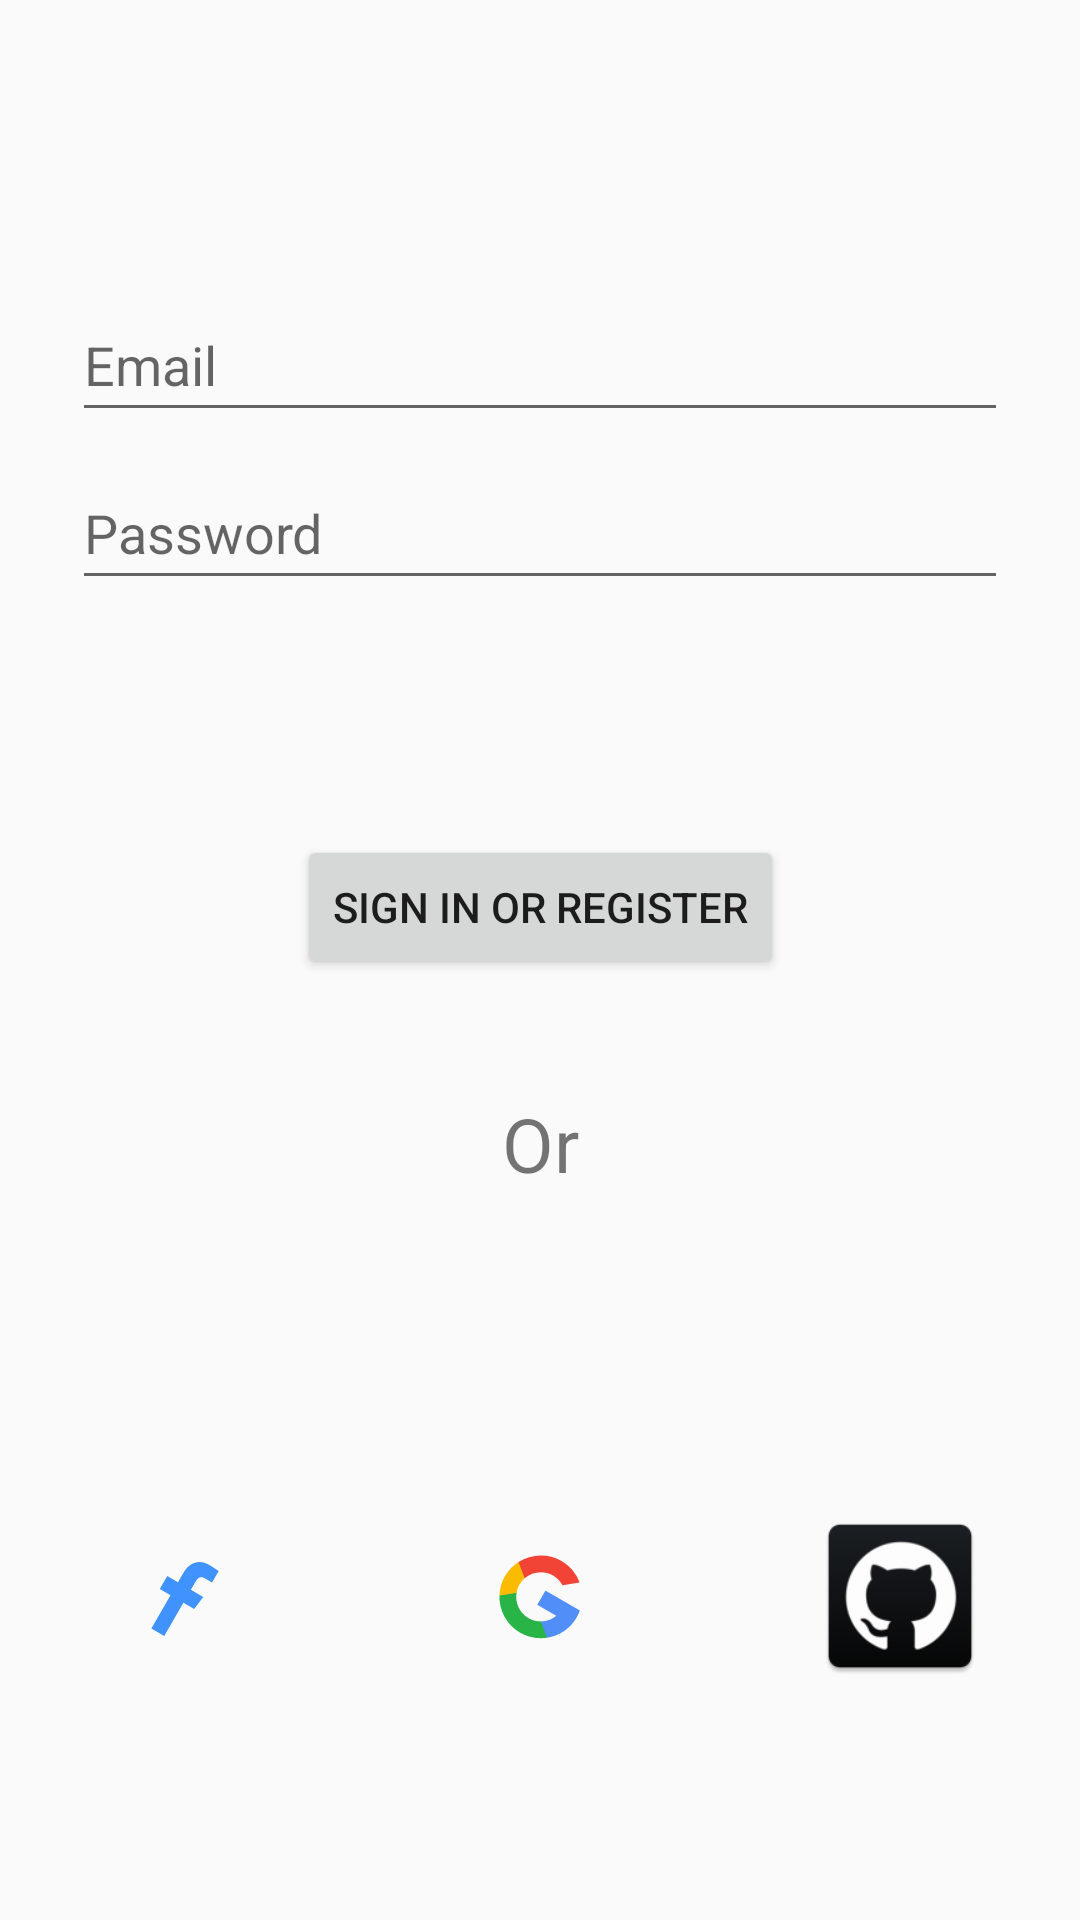

The Android layout XML behind this screen, and the referenced resources:
<!-- AndroidManifest.xml: application theme Theme.BroadcastRecieverExample -->
<!-- res/layout/fragment_login.xml -->
<?xml version="1.0" encoding="utf-8"?>
<androidx.constraintlayout.widget.ConstraintLayout xmlns:android="http://schemas.android.com/apk/res/android"
    xmlns:app="http://schemas.android.com/apk/res-auto"
    xmlns:tools="http://schemas.android.com/tools"
    android:id="@+id/container"
    android:layout_width="match_parent"
    android:layout_height="match_parent"
    android:paddingLeft="@dimen/fragment_horizontal_margin"
    android:paddingTop="@dimen/fragment_vertical_margin"
    android:paddingRight="@dimen/fragment_horizontal_margin"
    android:paddingBottom="@dimen/fragment_vertical_margin"
    tools:context=".fragments.LoginFragment">

    <EditText
        android:id="@+id/username"
        android:layout_width="0dp"
        android:layout_height="wrap_content"
        android:layout_marginStart="24dp"
        android:layout_marginTop="96dp"
        android:layout_marginEnd="24dp"
        android:autofillHints="@string/prompt_email"
        android:hint="@string/prompt_email"
        android:inputType="textEmailAddress"
        android:minHeight="48dp"
        android:selectAllOnFocus="true"
        app:layout_constraintEnd_toEndOf="parent"
        app:layout_constraintStart_toStartOf="parent"
        app:layout_constraintTop_toTopOf="parent"
        tools:ignore="VisualLintTextFieldSize" />

    <EditText
        android:id="@+id/password"
        android:layout_width="0dp"
        android:layout_height="wrap_content"
        android:layout_marginStart="24dp"
        android:layout_marginTop="8dp"
        android:layout_marginEnd="24dp"
        android:autofillHints="@string/prompt_password"
        android:hint="@string/prompt_password"
        android:imeActionLabel="@string/action_sign_in_short"
        android:imeOptions="actionDone"
        android:inputType="textPassword"
        android:minHeight="48dp"
        android:selectAllOnFocus="true"
        app:layout_constraintEnd_toEndOf="parent"
        app:layout_constraintStart_toStartOf="parent"
        app:layout_constraintTop_toBottomOf="@+id/username"
        tools:ignore="VisualLintTextFieldSize" />

    <Button
        android:id="@+id/login"
        android:layout_width="wrap_content"
        android:layout_height="wrap_content"
        android:layout_gravity="start"
        android:layout_marginStart="48dp"
        android:layout_marginTop="16dp"
        android:layout_marginEnd="48dp"
        android:layout_marginBottom="64dp"
        android:text="@string/action_sign_in"
        app:layout_constraintBottom_toBottomOf="parent"
        app:layout_constraintEnd_toEndOf="parent"
        app:layout_constraintStart_toStartOf="parent"
        app:layout_constraintTop_toBottomOf="@+id/password"
        app:layout_constraintVertical_bias="0.2" />

    <ProgressBar
        android:id="@+id/loading"
        android:layout_width="wrap_content"
        android:layout_height="wrap_content"
        android:layout_gravity="center"
        android:layout_marginStart="32dp"
        android:layout_marginTop="64dp"
        android:layout_marginEnd="32dp"
        android:layout_marginBottom="64dp"
        android:visibility="gone"
        app:layout_constraintBottom_toBottomOf="parent"
        app:layout_constraintEnd_toEndOf="@+id/password"
        app:layout_constraintStart_toStartOf="@+id/password"
        app:layout_constraintTop_toTopOf="parent"
        app:layout_constraintVertical_bias="0.3" />

    <TextView
        android:id="@+id/or"
        android:layout_width="wrap_content"
        android:layout_height="wrap_content"
        android:layout_marginTop="38dp"
        android:text="Or"
        android:textSize="25sp"
        app:layout_constraintEnd_toEndOf="parent"
        app:layout_constraintStart_toStartOf="parent"
        app:layout_constraintTop_toBottomOf="@+id/login" />


    <LinearLayout
        android:id="@+id/socialLogin"
        android:layout_width="match_parent"
        android:layout_height="wrap_content"
        android:layout_marginTop="26dp"
        android:orientation="horizontal"
        app:layout_constraintBottom_toBottomOf="parent"
        app:layout_constraintEnd_toEndOf="parent"
        app:layout_constraintStart_toStartOf="parent"
        app:layout_constraintTop_toBottomOf="@+id/or">

        <ImageView
            android:id="@+id/facebook"
            android:layout_width="60dp"
            android:layout_height="60dp"
            android:layout_weight="1"
            android:layout_margin="3dp"
            android:src="@drawable/facebook_logo"
            tools:layout_editor_absoluteX="54dp"
            tools:layout_editor_absoluteY="442dp" />

        <ImageView
            android:id="@+id/google"
            android:layout_width="60dp"
            android:layout_height="60dp"
            android:layout_weight="1"
            android:layout_margin="3dp"
            android:src="@drawable/google_logo_foreground"
            tools:layout_editor_absoluteX="130dp"
            tools:layout_editor_absoluteY="443dp" />

        <ImageView
            android:id="@+id/github"
            android:layout_width="60dp"
            android:layout_height="60dp"
            android:src="@mipmap/github_logo"
            android:layout_weight="1"
            android:layout_margin="3dp"
            tools:layout_editor_absoluteX="130dp"
            tools:layout_editor_absoluteY="443dp" />
    </LinearLayout>
</androidx.constraintlayout.widget.ConstraintLayout>
<!-- resources referenced by this layout -->
<resources>
  <!-- drawable facebook_logo (drawable) -->
  <vector xmlns:android="http://schemas.android.com/apk/res/android"
      android:width="108dp"
      android:height="108dp"
      android:viewportWidth="36"
      android:viewportHeight="36">
    <group android:scaleX="0.7"
        android:scaleY="0.7"
        android:translateX="5.4"
        android:translateY="5.4">
      <group>
        <clip-path
            android:pathData="M13.191,0.347l22.517,13l-13,22.517l-22.517,-13z"/>
        <path
            android:pathData="M13.504,29.396L18.969,19.93L22.047,21.707L24.644,18.265L21.109,16.224L22.472,13.864C23.089,12.794 23.799,12.228 25.278,13.082L27.153,14.164L29.061,10.86C28.207,10.232 27.319,9.654 26.399,9.128C23.679,7.557 20.816,8.202 18.99,11.365L17.42,14.085L14.362,12.32L12.222,16.026L15.286,17.795L9.818,27.267L13.504,29.396Z"
            android:fillColor="#4092FF"/>
      </group>
    </group>
  </vector>
  <!-- drawable google_logo_foreground (drawable) -->
  <vector xmlns:android="http://schemas.android.com/apk/res/android"
      android:width="108dp"
      android:height="108dp"
      android:viewportWidth="36"
      android:viewportHeight="36">
    <group android:scaleX="0.7"
        android:scaleY="0.7"
        android:translateX="5.4"
        android:translateY="5.4">
      <group>
        <clip-path
            android:pathData="M13.47,0.481l22.517,13l-13,22.517l-22.517,-13z"/>
        <path
            android:pathData="M11.298,17.085L9.05,19.333L6.413,17.885C6.469,15.992 6.981,14.086 7.994,12.33C8.974,10.633 10.311,9.271 11.856,8.284L11.856,8.285L13.93,10.048L13.615,12.939C13.044,13.436 12.544,14.035 12.145,14.727C11.711,15.478 11.432,16.277 11.298,17.085Z"
            android:fillColor="#FBBB00"/>
        <path
            android:pathData="M29.389,22.133C29.149,22.82 28.841,23.495 28.464,24.149C28.041,24.881 27.551,25.552 27.006,26.156C25.153,28.215 22.669,29.512 20.028,29.92L20.028,29.92L17.194,28.084L18.27,25.266C19.872,25.255 21.441,24.697 22.693,23.666L17.22,20.506L19.558,16.458L25.11,19.663L29.389,22.133Z"
            android:fillColor="#518EF8"/>
        <path
            android:pathData="M20.028,29.92L20.028,29.92C17.46,30.318 14.745,29.875 12.32,28.475C8.422,26.224 6.291,22.089 6.413,17.885L11.298,17.085C10.83,19.891 12.107,22.818 14.716,24.324C15.837,24.971 17.063,25.274 18.27,25.266L20.028,29.92Z"
            android:fillColor="#28B446"/>
        <path
            android:pathData="M29.31,14.133L24.428,14.933C23.831,13.811 22.923,12.838 21.742,12.156C19.074,10.615 15.815,11.024 13.615,12.939L11.856,8.285L11.856,8.284C15.455,5.984 20.182,5.721 24.138,8.005C26.621,9.439 28.388,11.638 29.31,14.133Z"
            android:fillColor="#F14336"/>
      </group>
    </group>
  </vector>
  <!-- mipmap github_logo: png bitmap (mipmap-hdpi, 3124 bytes) -->
  <string name="action_sign_in">Sign in or register</string>
  <string name="action_sign_in_short">Sign in</string>
  <string name="prompt_email">Email</string>
  <string name="prompt_password">Password</string>
  <style name="Theme.BroadcastRecieverExample" parent="Theme.AppCompat.Light.NoActionBar">
          <item name="colorPrimary">@color/green</item>
          <item name="colorPrimaryVariant">@color/green_dark</item>
          <item name="colorOnPrimary">@color/white</item>
          
          <item name="colorSecondary">@color/blue</item>
          <item name="colorSecondaryVariant">@color/blue_dark</item>
          <item name="colorOnSecondary">@color/black</item>
          
          <item name="android:statusBarColor" tools:targetApi="l">?attr/colorPrimaryVariant</item>
          
      </style>
  <!-- not gathered from this repository: default colours our renderer supplied (Android Studio template values) -->
  <color name="black">#FF000000</color>
  <color name="white">#FFFFFFFF</color>
</resources>
